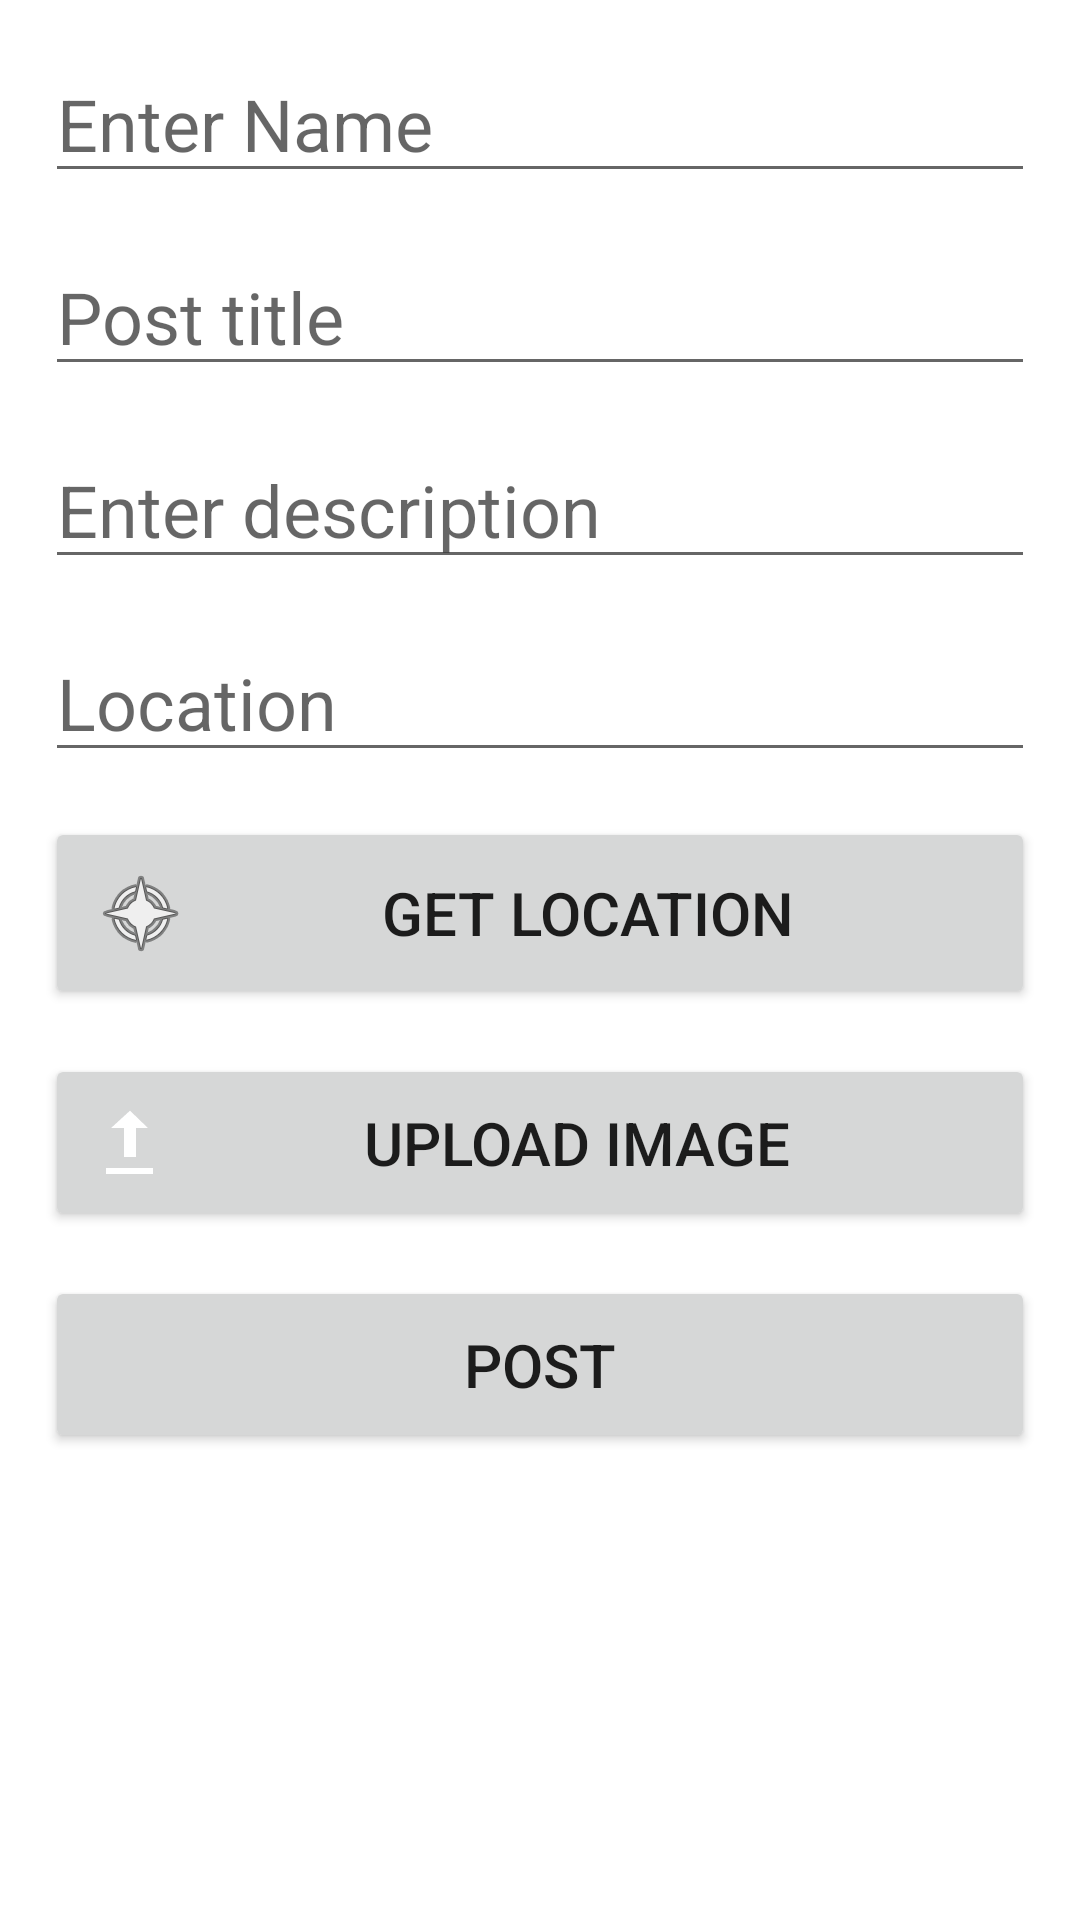

Write the Android layout XML for this screen, with the resource values it uses.
<!-- AndroidManifest.xml: application theme Theme.Blogger -->
<!-- res/layout/fragment_upload_post.xml -->
<?xml version="1.0" encoding="utf-8"?>
<FrameLayout xmlns:android="http://schemas.android.com/apk/res/android"
    xmlns:app="http://schemas.android.com/apk/res-auto"
    xmlns:tools="http://schemas.android.com/tools"
    android:layout_width="match_parent"
    android:layout_height="match_parent"
    tools:context=".UploadPost">


    <androidx.constraintlayout.widget.ConstraintLayout
        android:layout_width="match_parent"
        android:layout_height="match_parent"
        tools:context=".ForgotPassword">

        <ScrollView
            android:layout_width="415dp"
            android:layout_height="728dp"
            app:layout_constraintBottom_toBottomOf="parent"
            app:layout_constraintEnd_toEndOf="parent"
            app:layout_constraintHorizontal_bias="0.0"
            app:layout_constraintStart_toStartOf="parent"
            app:layout_constraintTop_toTopOf="parent"
            app:layout_constraintVertical_bias="0.0">


            <LinearLayout
                android:layout_width="wrap_content"
                android:layout_height="match_parent"
                android:orientation="vertical"
                >

            <EditText
                android:id="@+id/postName"
                android:layout_width="330dp"
                android:layout_height="wrap_content"
                android:ems="10"
                android:hint="Enter Name"
                android:inputType="textPersonName"
                android:textColor="@color/purple_700"
                android:layout_marginLeft="15dp"
                android:layout_marginTop="15dp"
                android:textSize="24sp"
                app:layout_constraintBottom_toBottomOf="parent"
                app:layout_constraintEnd_toEndOf="parent"
                app:layout_constraintHorizontal_bias="0.516"
                app:layout_constraintStart_toStartOf="parent"
                app:layout_constraintTop_toTopOf="parent"
                app:layout_constraintVertical_bias="0.058" />


            <EditText
                android:id="@+id/postTitle"
                android:layout_width="330dp"
                android:layout_marginLeft="15dp"
                android:layout_marginTop="15dp"
                android:layout_height="wrap_content"
                android:ems="10"
                android:hint="Post title"
                android:inputType="textPersonName"
                android:textColor="@color/purple_700"
                android:textSize="24sp"
                app:layout_constraintBottom_toBottomOf="parent"
                app:layout_constraintEnd_toEndOf="parent"
                app:layout_constraintHorizontal_bias="0.516"
                app:layout_constraintStart_toStartOf="parent"
                app:layout_constraintTop_toTopOf="parent"
                app:layout_constraintVertical_bias="0.174" />

            <EditText
                android:id="@+id/postDescription"
                android:layout_width="330dp"
                android:layout_height="wrap_content"
                android:layout_marginLeft="15dp"
                android:layout_marginTop="15dp"
                android:ems="10"
                android:gravity="start|top"
                android:hint="Enter description"
                android:inputType="textMultiLine"
                android:textSize="24sp"
                app:layout_constraintBottom_toBottomOf="parent"
                app:layout_constraintEnd_toEndOf="parent"
                app:layout_constraintHorizontal_bias="0.497"
                app:layout_constraintStart_toStartOf="parent"
                app:layout_constraintTop_toTopOf="parent"
                app:layout_constraintVertical_bias="0.293" />


                <EditText
                    android:id="@+id/postLocation"
                    android:layout_width="330dp"
                    android:layout_height="wrap_content"
                    android:layout_marginLeft="15dp"
                    android:layout_marginTop="15dp"
                    android:ems="10"
                    android:hint="Location "
                    android:inputType="textPersonName"
                    android:textColor="@color/purple_700"
                    android:textSize="24sp"
                    app:layout_constraintBottom_toBottomOf="parent"
                    app:layout_constraintEnd_toEndOf="parent"
                    app:layout_constraintHorizontal_bias="0.516"
                    app:layout_constraintStart_toStartOf="parent"
                    app:layout_constraintTop_toTopOf="parent"
                    app:layout_constraintVertical_bias="0.174" />

                <Button
                    android:id="@+id/getLocation"
                    android:layout_width="330dp"
                    android:layout_marginLeft="15dp"
                    android:layout_marginTop="15dp"
                    android:layout_height="wrap_content"
                    android:drawableLeft="@android:drawable/ic_menu_compass"
                    android:padding="16dp"
                    android:text="Get Location"
                    android:textSize="20sp" />
                <Button
                    android:id="@+id/uploadImage"
                    android:layout_width="330dp"
                    android:layout_marginLeft="15dp"
                    android:layout_marginTop="15dp"
                    android:layout_height="wrap_content"
                    android:drawableLeft="@android:drawable/stat_sys_upload_done"
                    android:padding="16dp"
                    android:text="Upload Image"
                    android:textSize="20sp" />

                <Button
                    android:id="@+id/uploadPost"
                    android:layout_width="330dp"
                    android:layout_marginLeft="15dp"
                    android:layout_marginTop="15dp"
                    android:layout_height="wrap_content"
                    android:padding="16dp"
                    android:text="Post"
                    android:textSize="20sp" />


            </LinearLayout>
        </ScrollView>

    </androidx.constraintlayout.widget.ConstraintLayout>

</FrameLayout>
<!-- resources referenced by this layout -->
<resources>
  <style name="Theme.Blogger" parent="Theme.MaterialComponents.DayNight.DarkActionBar">
          
          <item name="colorPrimary">@color/purple_500</item>
          <item name="colorPrimaryVariant">@color/purple_700</item>
          <item name="colorOnPrimary">@color/white</item>
          
          <item name="colorSecondary">@color/teal_200</item>
          <item name="colorSecondaryVariant">@color/teal_700</item>
          <item name="colorOnSecondary">@color/black</item>
          
          <item name="android:statusBarColor" tools:targetApi="l">?attr/colorPrimaryVariant</item>
          
      </style>
  <!-- not gathered from this repository: default colours our renderer supplied (Android Studio template values) -->
  <color name="purple_500">#FF6200EE</color>
  <color name="purple_700">#FF3700B3</color>
  <color name="teal_200">#FF03DAC5</color>
  <color name="teal_700">#FF018786</color>
  <color name="black">#FF000000</color>
  <color name="white">#FFFFFFFF</color>
</resources>
